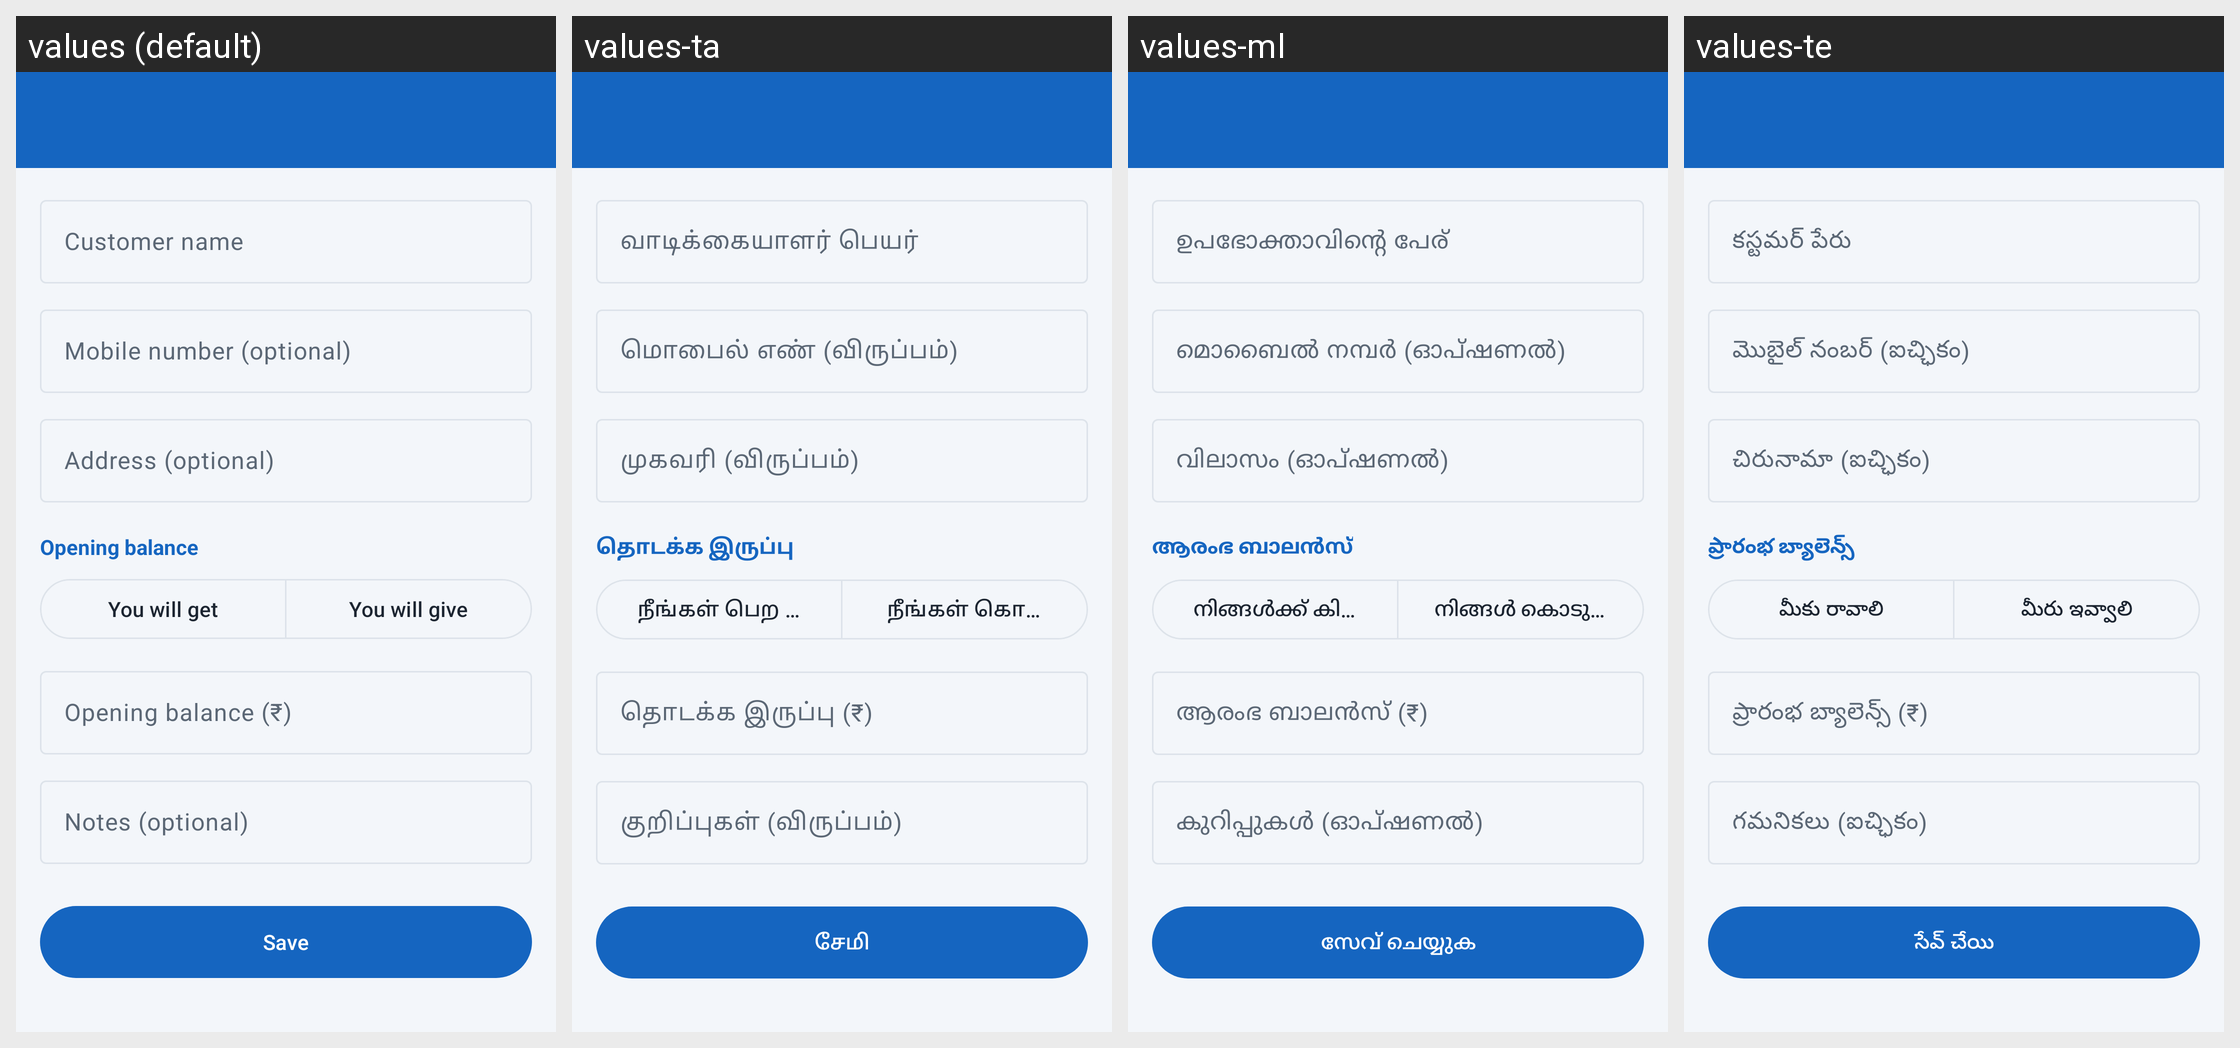

The same Android screen rendered under several of its app's locales, left to right. List the strings drawn on it with the default value and each locale's translation.
Android screen res/layout/activity_party_edit.xml rendered under 4 locales, left to right: values (default), values-ta, values-ml, values-te. Device: Nexus 5 (rendered at 1080×1920; each locale shown at half size, 540×960, under a caption strip naming it); theme Theme.HisabBaki.
Other locales in the repository, not shown: values-bn, values-gu, values-hi, values-kn, values-mr, values-pa, values-ur.
Strings drawn on this screen, with the default value and each locale's value (text and hints the layout hard-codes, and strings that could not be matched under every locale, appear in the picture but are not listed):

hint_name
  values: Customer name
  values-ta: வாடிக்கையாளர் பெயர்
  values-ml: ഉപഭോക്താവിന്റെ പേര്
  values-te: కస్టమర్ పేరు

hint_mobile
  values: Mobile number (optional)
  values-ta: மொபைல் எண் (விருப்பம்)
  values-ml: മൊബൈൽ നമ്പർ (ഓപ്ഷണൽ)
  values-te: మొబైల్ నంబర్ (ఐచ్ఛికం)

hint_address
  values: Address (optional)
  values-ta: முகவரி (விருப்பம்)
  values-ml: വിലാസം (ഓപ്ഷണൽ)
  values-te: చిరునామా (ఐచ్ఛికం)

opening_balance_label
  values: Opening balance
  values-ta: தொடக்க இருப்பு
  values-ml: ആരംഭ ബാലൻസ്
  values-te: ప్రారంభ బ్యాలెన్స్

you_will_get
  values: You will get
  values-ta: நீங்கள் பெற வேண்டியது
  values-ml: നിങ്ങൾക്ക് കിട്ടാനുള്ളത്
  values-te: మీకు రావాలి

you_will_give
  values: You will give
  values-ta: நீங்கள் கொடுக்க வேண்டியது
  values-ml: നിങ്ങൾ കൊടുക്കാനുള്ളത്
  values-te: మీరు ఇవ్వాలి

hint_opening
  values: Opening balance (₹)
  values-ta: தொடக்க இருப்பு (₹)
  values-ml: ആരംഭ ബാലൻസ് (₹)
  values-te: ప్రారంభ బ్యాలెన్స్ (₹)

hint_notes
  values: Notes (optional)
  values-ta: குறிப்புகள் (விருப்பம்)
  values-ml: കുറിപ്പുകൾ (ഓപ്ഷണൽ)
  values-te: గమనికలు (ఐచ్ఛికం)

save
  values: Save
  values-ta: சேமி
  values-ml: സേവ് ചെയ്യുക
  values-te: సేవ్ చేయి
